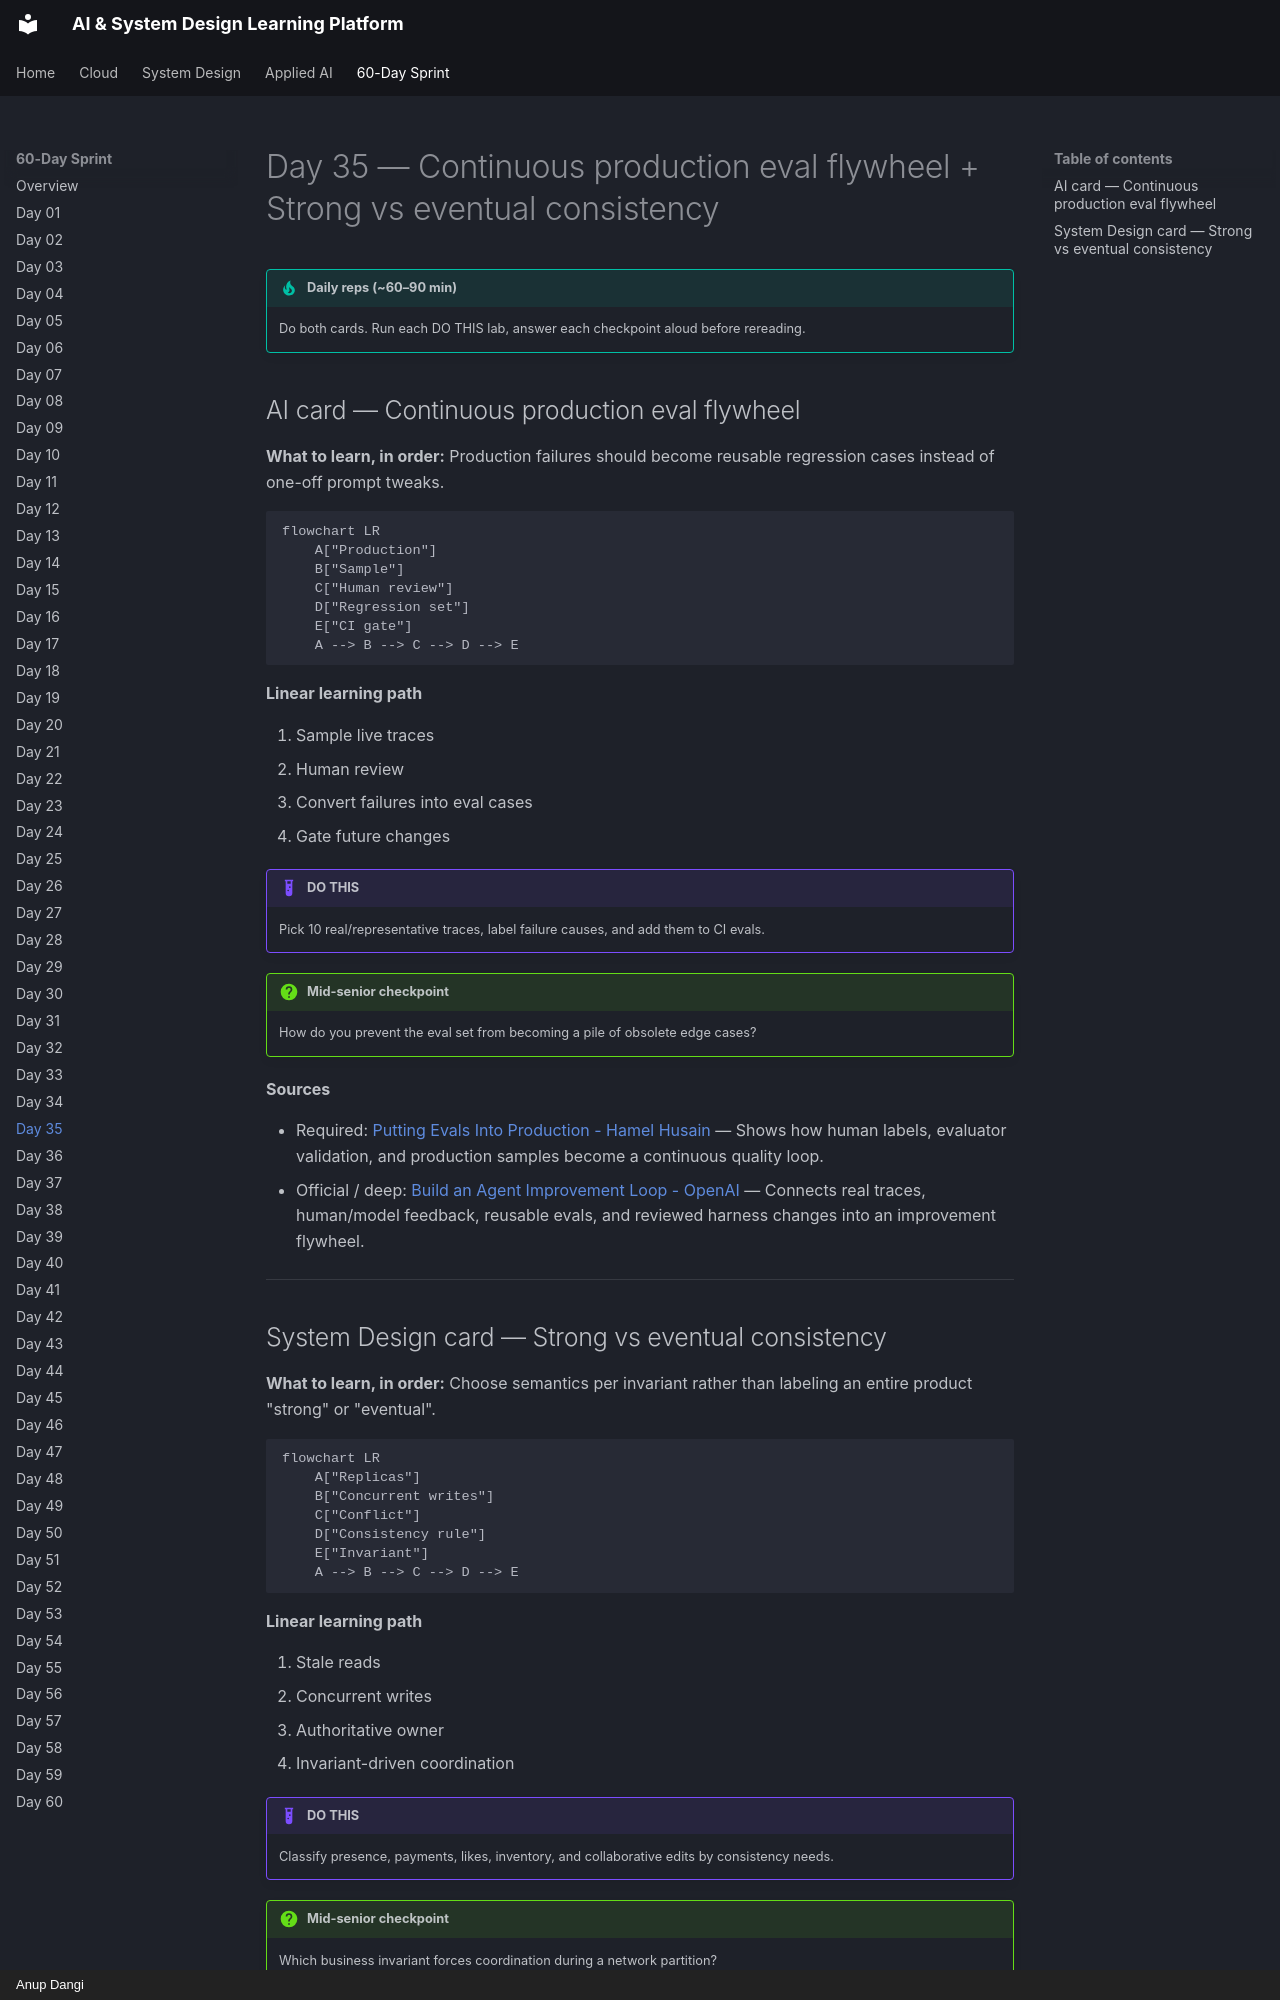

repository: AnupDangi/learnlikeadev · page: 60-day/day35/index.html · generator: mkdocs · copyright: Anup Dangi

# Day 35 — Continuous production eval flywheel + Strong vs eventual consistency

!!! tip "Daily reps (~60–90 min)"
    Do both cards. Run each DO THIS lab, answer each checkpoint aloud before rereading.

## AI card — Continuous production eval flywheel

**What to learn, in order:** Production failures should become reusable regression cases instead of one-off prompt tweaks.

```mermaid
flowchart LR
    A["Production"]
    B["Sample"]
    C["Human review"]
    D["Regression set"]
    E["CI gate"]
    A --> B --> C --> D --> E
```

**Linear learning path**

1. Sample live traces
2. Human review
3. Convert failures into eval cases
4. Gate future changes

!!! example "DO THIS"
    Pick 10 real/representative traces, label failure causes, and add them to CI evals.

!!! question "Mid-senior checkpoint"
    How do you prevent the eval set from becoming a pile of obsolete edge cases?

**Sources**

- Required: [Putting Evals Into Production - Hamel Husain](https://hamel.dev/notes/llm/ai-product-engineering/evals-production.html) — Shows how human labels, evaluator validation, and production samples become a continuous quality loop.
- Official / deep: [Build an Agent Improvement Loop - OpenAI](https://developers.openai.com/cookbook/examples/agents_sdk/agent_improvement_loop) — Connects real traces, human/model feedback, reusable evals, and reviewed harness changes into an improvement flywheel.

---
